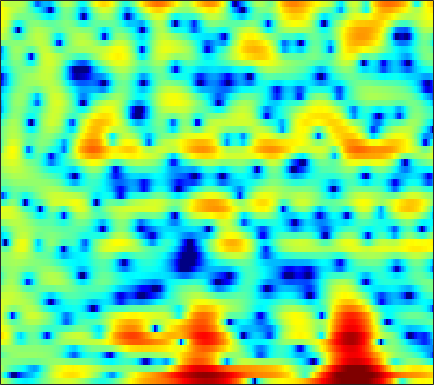

The data file committed next to this chart (first rows):
2.8148, 2.0729, 1.0525, -0.0013674, -0.79877, -1.8642, -2.8897, -3.6302, -4.4617, -5.1477, -5.5914, -5.7165, -5.6496, -5.3186, -4.8987, -4.2148, -3.4141, -2.7998, -1.9848, -1.198, -0.41531, 0.12734, 0.78374, 1.3619
-0.5199, -2.307, -5.13, -8.727, -12.3, -19.87, -29.28, -20.16, -15.09, -12.55, -10.99, -10.15, -9.248, -8.48, -7.861, -6.904, -5.784, -4.855, -3.531, -2.204, -0.905, 0.01958, 1.172, 2.219
1.689, 0.9381, -0.03697, -0.922, -1.51, -2.194, -2.76, -3.143, -3.67, -4.242, -4.916, -5.529, -6.472, -7.573, -8.371, -9.017, -8.726, -7.799, -6.033, -4.155, -2.406, -1.236, 0.1378, 1.301
0.5101, 0.437, 0.3455, 0.2608, 0.191, 0.0889, -0.01492, -0.1017, -0.2257, -0.3525, -0.4861, -0.5833, -0.706, -0.8092, -0.8542, -0.8606, -0.7993, -0.7066, -0.5312, -0.3085, -0.07557, 0.1075, 0.335, 0.5194
-1.882, -1.241, -0.5595, -0.06046, 0.2227, 0.5008, 0.6852, 0.7765, 0.8551, 0.8972, 0.9143, 0.9209, 0.907, 0.8835, 0.8623, 0.8314, 0.8057, 0.7762, 0.7302, 0.6664, 0.5711, 0.4725, 0.288, 0.01445
-0.3036, 0.1692, 0.611, 0.8455, 0.9137, 0.8998, 0.8002, 0.6955, 0.5525, 0.4357, 0.3589, 0.3467, 0.3644, 0.4043, 0.4308, 0.4382, 0.415, 0.378, 0.3094, 0.2154, 0.1052, 0.01496, -0.1166, -0.2774
4.336, 4.105, 3.61, 2.856, 2.105, 0.846, -0.7001, -1.978, -3.536, -4.329, -3.982, -3.255, -2.203, -1.36, -0.9314, -0.6773, -0.769, -1.04, -1.598, -2.266, -2.85, -3.029, -2.83, -2.206
6.287, 5.816, 4.972, 3.865, 2.826, 1.1, -1.077, -3.013, -5.658, -6.957, -5.725, -4.25, -2.592, -1.524, -1.115, -1.061, -1.553, -2.347, -4.056, -6.846, -11.38, -15.56, -12.91, -7.743
4.722, 4.261, 3.543, 2.756, 2.133, 1.325, 0.6036, 0.1595, -0.2454, -0.4576, -0.4814, -0.4147, -0.2666, -0.1592, -0.1495, -0.2787, -0.5808, -0.9313, -1.52, -2.176, -2.769, -3.095, -3.308, -3.304
3.846, 3.013, 1.74, 0.3856, -0.5564, -1.454, -1.726, -1.522, -0.9117, -0.1777, 0.5214, 0.9625, 1.427, 1.73, 1.851, 1.871, 1.748, 1.564, 1.219, 0.7767, 0.2402, -0.2039, -0.8556, -1.635
3.675, 2.394, 0.1043, -3.199, -6.913, -15.34, -11.96, -6.898, -3.029, -0.6556, 0.9256, 1.758, 2.506, 2.938, 3.093, 3.104, 2.914, 2.666, 2.211, 1.635, 0.9524, 0.3869, -0.4289, -1.327
3.707, 3.112, 2.226, 1.331, 0.7417, 0.223, 0.1149, 0.289, 0.7295, 1.237, 1.68, 1.922, 2.096, 2.08, 1.939, 1.574, 0.999, 0.4358, -0.4847, -1.561, -2.743, -3.627, -4.66, -5.397
3.415, 3.314, 3.133, 2.929, 2.779, 2.602, 2.45, 2.352, 2.253, 2.155, 2.014, 1.868, 1.595, 1.206, 0.8105, 0.1287, -0.7816, -1.653, -3.145, -5.146, -7.901, -10.8, -16.85, -22.35
2.396, 2.585, 2.755, 2.826, 2.821, 2.74, 2.58, 2.412, 2.127, 1.795, 1.432, 1.144, 0.7503, 0.3456, 0.01892, -0.467, -1.052, -1.589, -2.46, -3.536, -4.779, -5.743, -6.793, -7.161
0.6619, 1.172, 1.702, 2.03, 2.136, 2.079, 1.809, 1.466, 0.8269, 0.02304, -0.8392, -1.439, -2.025, -2.241, -2.156, -1.842, -1.453, -1.189, -0.9319, -0.8054, -0.7686, -0.7694, -0.7709, -0.7223
-1.786, -0.6314, 0.4876, 1.184, 1.445, 1.449, 1.043, 0.4578, -0.7564, -2.613, -5.415, -8.496, -14.37, -13.59, -9.281, -5.364, -2.858, -1.529, -0.2444, 0.6532, 1.27, 1.598, 1.895, 2.066
-2.604, -1.403, -0.2227, 0.5285, 0.8425, 0.9628, 0.7328, 0.3379, -0.4811, -1.636, -3.062, -4.149, -5.181, -5.126, -4.382, -2.995, -1.625, -0.7345, 0.2253, 0.9549, 1.476, 1.744, 1.966, 2.046
-0.8811, -0.393, 0.1681, 0.5901, 0.7984, 0.9405, 0.9305, 0.8214, 0.5628, 0.2264, -0.1336, -0.3782, -0.6051, -0.6792, -0.6193, -0.4311, -0.1625, 0.04988, 0.3183, 0.5229, 0.6504, 0.6833, 0.6439, 0.4996
0.5257, 0.663, 0.8599, 1.062, 1.205, 1.35, 1.443, 1.472, 1.44, 1.343, 1.188, 1.042, 0.8302, 0.612, 0.4558, 0.2704, 0.1182, 0.0193, -0.09031, -0.2052, -0.3548, -0.5052, -0.7838, -1.165
0.964, 0.9047, 0.9522, 1.152, 1.384, 1.741, 2.079, 2.288, 2.474, 2.5, 2.364, 2.156, 1.74, 1.192, 0.715, 0.06827, -0.5073, -0.8367, -1.108, -1.212, -1.268, -1.358, -1.647, -2.186
-0.9174, -1.552, -1.76, -1.034, -0.08171, 1.34, 2.591, 3.318, 3.992, 4.294, 4.212, 3.893, 3.089, 1.822, 0.5297, -1.675, -4.172, -5.498, -5.269, -3.603, -2.072, -1.311, -0.8633, -1.062
-7.261, -11.43, -25.38, -10.11, -5.137, -1.211, 1.341, 2.665, 3.806, 4.397, 4.493, 4.238, 3.446, 2.105, 0.6627, -1.97, -5.363, -7.475, -6.664, -3.814, -1.624, -0.5461, 0.2877, 0.5403
-6.66, -6.133, -5.257, -3.926, -2.704, -1.022, 0.3915, 1.257, 2.09, 2.57, 2.724, 2.631, 2.28, 1.678, 1.126, 0.3419, -0.3504, -0.6881, -0.8664, -0.7375, -0.4668, -0.2488, -0.02739, 0.05792
-3.926, -2.99, -1.931, -0.9996, -0.3656, 0.3961, 1.047, 1.416, 1.782, 1.972, 1.977, 1.888, 1.648, 1.302, 1.002, 0.5864, 0.1996, -0.04253, -0.2629, -0.4103, -0.492, -0.5348, -0.6043, -0.7002
0.3377, 0.6939, 1.143, 1.532, 1.777, 2.001, 2.159, 2.196, 2.151, 1.994, 1.728, 1.472, 1.033, 0.5485, 0.1562, -0.3888, -0.8726, -1.192, -1.465, -1.599, -1.597, -1.573, -1.586, -1.71
3.486, 3.485, 3.496, 3.484, 3.446, 3.318, 3.057, 2.799, 2.328, 1.743, 1.105, 0.5779, -0.1557, -0.9663, -1.669, -2.752, -3.993, -4.872, -5.578, -5.24, -4.203, -3.359, -2.488, -2.131
4.039, 3.841, 3.701, 3.636, 3.553, 3.336, 2.826, 2.23, 1.142, -0.2233, -1.662, -2.532, -3.183, -3.514, -3.862, -4.903, -7.227, -10.53, -20.48, -12.87, -6.31, -3.562, -1.302, -0.07346
-2.494, -3.002, -2.218, -0.8682, -0.06856, 0.438, 0.2931, -0.3656, -2.027, -5.065, -10.8, -21.92, -14.67, -7.893, -5.568, -3.978, -3.288, -2.99, -2.564, -1.679, -0.4345, 0.5333, 1.658, 2.499
-11.15, -12.77, -8.568, -5.049, -3.357, -2.069, -1.555, -1.604, -2.129, -3.056, -4.042, -4.491, -4.353, -3.534, -2.749, -1.766, -0.9315, -0.4095, 0.2283, 0.8258, 1.387, 1.785, 2.263, 2.626
-3.021, -3.098, -2.813, -2.233, -1.773, -1.205, -0.8379, -0.6741, -0.6342, -0.6695, -0.7349, -0.7359, -0.6551, -0.4723, -0.2782, 0.03666, 0.356, 0.5766, 0.8581, 1.093, 1.284, 1.395, 1.491, 1.521
-0.9615, -0.7854, -0.5151, -0.2129, 0.01488, 0.2822, 0.5006, 0.6155, 0.7183, 0.7613, 0.7715, 0.7629, 0.7506, 0.7489, 0.7491, 0.7445, 0.7291, 0.7173, 0.6685, 0.5937, 0.4923, 0.3875, 0.2022, -0.02922
-0.1359, 0.2589, 0.7062, 1.063, 1.286, 1.5, 1.643, 1.693, 1.714, 1.661, 1.563, 1.458, 1.295, 1.107, 0.9501, 0.7096, 0.4431, 0.2223, -0.1055, -0.4574, -0.8325, -1.119, -1.496, -1.874
0.7215, 1.227, 1.774, 2.177, 2.392, 2.562, 2.602, 2.558, 2.406, 2.166, 1.86, 1.607, 1.25, 0.8654, 0.5686, 0.1556, -0.3176, -0.7333, -1.356, -2.074, -2.864, -3.443, -4.107, -4.576
1.809, 2.324, 2.902, 3.332, 3.522, 3.632, 3.524, 3.314, 2.836, 2.219, 1.491, 0.9399, 0.2643, -0.2653, -0.5749, -0.9328, -1.345, -1.787, -2.64, -3.898, -5.637, -7.265, -9.543, -10.81
1.948, 2.724, 3.644, 4.324, 4.649, 4.766, 4.525, 4.077, 3.121, 1.684, -0.2081, -1.869, -3.864, -4.556, -4.068, -3.031, -2.277, -2.08, -2.443, -3.532, -5.547, -7.857, -12.34, -16.1
-1.129, 0.9332, 2.906, 4.187, 4.78, 5.089, 4.9, 4.409, 3.281, 1.449, -1.332, -4.364, -10.45, -11.89, -7.701, -3.941, -1.888, -1.05, -0.5827, -0.725, -1.31, -1.955, -2.926, -3.739
-2.082, -0.4468, 1.283, 2.503, 3.069, 3.478, 3.461, 3.196, 2.507, 1.526, 0.339, -0.5607, -1.535, -1.934, -1.83, -1.359, -0.7245, -0.3319, 0.06459, 0.2144, 0.1502, -0.03481, -0.4633, -1.08
-0.9592, -0.2079, 0.7301, 1.473, 1.883, 2.182, 2.197, 2.033, 1.577, 0.9141, 0.143, -0.441, -1.105, -1.553, -1.66, -1.512, -1.131, -0.7324, -0.2238, 0.2145, 0.4842, 0.5682, 0.5185, 0.2472
-1.198, -0.3947, 0.5263, 1.243, 1.647, 1.92, 1.901, 1.673, 1.097, 0.181, -1.079, -2.208, -3.857, -5.23, -5.621, -4.927, -3.464, -2.263, -0.8473, 0.288, 1.119, 1.545, 1.87, 1.935
-2.953, -1.796, -0.5124, 0.4972, 1.043, 1.479, 1.564, 1.364, 0.7497, -0.3478, -2.074, -3.943, -7.598, -14.61, -23.08, -11.85, -6.296, -3.781, -1.384, 0.3118, 1.527, 2.199, 2.784, 3.071
-6.232, -4.652, -2.851, -1.402, -0.6115, 0.1497, 0.5278, 0.5679, 0.2841, -0.3608, -1.341, -2.273, -3.572, -4.629, -4.974, -4.617, -3.621, -2.651, -1.319, -0.05419, 1.037, 1.725, 2.436, 2.891
-9.178, -6.921, -4.513, -2.704, -1.627, -0.6017, 0.05048, 0.3128, 0.3595, 0.09962, -0.4172, -0.9263, -1.76, -2.576, -3.14, -3.675, -3.764, -3.454, -2.575, -1.363, -0.05636, 0.828, 1.836, 2.569
-8.097, -6.299, -4.234, -2.552, -1.524, -0.4284, 0.3337, 0.688, 0.8982, 0.7891, 0.3492, -0.2018, -1.286, -2.873, -4.474, -7.406, -10.93, -11.6, -7.984, -4.252, -1.505, 0.04979, 1.575, 2.62
-6.628, -5.539, -4.101, -2.752, -1.844, -0.7827, 0.03947, 0.4926, 0.8591, 0.9394, 0.7063, 0.2979, -0.5621, -1.875, -3.196, -5.425, -7.532, -7.81, -5.79, -3.095, -0.8652, 0.4396, 1.736, 2.6
-8.39, -7.466, -6.049, -4.57, -3.488, -2.241, -1.189, -0.5487, 0.07756, 0.4639, 0.618, 0.5882, 0.378, 0.02908, -0.2838, -0.6477, -0.8198, -0.7396, -0.3329, 0.3099, 1.028, 1.516, 2.039, 2.354
-14.86, -12.76, -9.734, -7.107, -5.504, -3.721, -2.311, -1.476, -0.5953, 0.03566, 0.469, 0.6961, 0.8824, 0.9895, 1.05, 1.143, 1.265, 1.399, 1.623, 1.875, 2.1, 2.226, 2.287, 2.193
-17.5, -14.08, -10.19, -7.308, -5.624, -3.821, -2.443, -1.626, -0.7783, -0.1616, 0.2752, 0.5157, 0.7753, 0.9954, 1.166, 1.407, 1.686, 1.903, 2.183, 2.42, 2.573, 2.613, 2.528, 2.258
-7.466, -6.921, -5.811, -4.547, -3.592, -2.481, -1.582, -1.052, -0.5792, -0.315, -0.2403, -0.2748, -0.3346, -0.3037, -0.1644, 0.216, 0.7799, 1.252, 1.864, 2.372, 2.728, 2.863, 2.863, 2.63
-4.45, -4.159, -3.441, -2.526, -1.845, -1.045, -0.4661, -0.2108, -0.1709, -0.5036, -1.238, -2.073, -3.47, -4.745, -4.974, -3.884, -1.996, -0.6094, 0.9333, 2.062, 2.804, 3.129, 3.301, 3.2
-8.066, -6.675, -4.353, -2.403, -1.306, -0.2304, 0.4145, 0.609, 0.5158, -0.1098, -1.333, -2.808, -5.968, -11.84, -16.71, -9.141, -3.917, -1.482, 0.7009, 2.097, 2.904, 3.224, 3.324, 3.136
-10.38, -7.492, -4.196, -1.986, -0.8191, 0.1948, 0.7814, 0.9913, 1.008, 0.7692, 0.2666, -0.2233, -0.964, -1.459, -1.465, -0.8797, 0.1383, 0.9456, 1.848, 2.429, 2.647, 2.557, 2.099, 1.285
-0.4556, -0.4941, -0.2993, -0.01633, 0.1293, 0.244, 0.2552, 0.2523, 0.2363, 0.3191, 0.4509, 0.5875, 0.809, 1.081, 1.318, 1.689, 2.043, 2.27, 2.443, 2.383, 2.029, 1.501, 0.3891, -1.345
2.741, 2.273, 1.593, 0.7657, 0.007798, -1.123, -2.293, -2.999, -3.316, -2.844, -1.82, -0.9898, 0.05869, 0.8973, 1.402, 1.915, 2.255, 2.385, 2.387, 2.178, 1.707, 1.173, 0.2017, -1.13
4.128, 3.495, 2.396, 0.9101, -0.545, -3.197, -7.269, -12.47, -20.39, -10.21, -5.423, -3.223, -1.256, 0.06066, 0.7508, 1.35, 1.686, 1.785, 1.748, 1.554, 1.216, 0.9059, 0.402, -0.1433
4.809, 4.248, 3.256, 1.982, 0.8574, -0.939, -2.921, -4.261, -5.028, -4.421, -3.105, -2.147, -1.091, -0.3422, 0.01775, 0.2754, 0.3029, 0.2133, -0.03106, -0.3791, -0.7421, -1.005, -1.293, -1.414
5.186, 4.745, 4.039, 3.228, 2.585, 1.704, 0.8991, 0.3945, -0.07239, -0.3297, -0.43, -0.4685, -0.542, -0.7288, -0.959, -1.354, -1.877, -2.338, -3.046, -3.88, -4.802, -5.498, -6.052, -5.922
5.275, 4.802, 4.185, 3.609, 3.18, 2.704, 2.282, 2, 1.595, 1.203, 0.7151, 0.2766, -0.4891, -1.47, -2.318, -3.552, -4.713, -5.51, -6.5, -7.683, -9.635, -12.05, -18, -19.62
4.367, 3.597, 2.795, 2.316, 2.148, 2.117, 2.175, 2.225, 2.221, 2.054, 1.62, 1.052, -0.1445, -1.925, -3.765, -7.082, -10.83, -11.92, -10.33, -8.714, -8.127, -8.184, -8.459, -7.659
